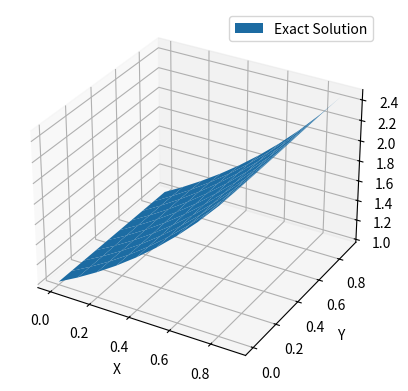

Python code for this plot: (Note: this script raises an exception after producing the figure.)
#!/usr/bin/env python3
# -*- coding: utf-8 -*-
"""
Created on Mon Nov 25 23:28:22 2024

@author: ioannisangelotassioulas
"""
import numpy as np
import scipy as sp
import matplotlib.pyplot as plt
from scipy import linalg

# Working on a new scientific computing model that helps compute the solutiuon
# to the discrete Helmholtz Equation

# Exact solution
def exact_solution(x, y):
    return (x * (1 - x) * y**3 * (1 - y))+ np.exp(x)

# Plot the exact solution
X = np.arange(0, 1, 0.1)
Y = np.arange(0, 1, 0.1)
x, y = np.meshgrid(X, Y)
z = (x * (1 - x) * y**3 * (1 - y)) + np.exp(x)

fig = plt.figure()
ax = fig.add_subplot(111, projection='3d')
ax.plot_surface(x, y, z, label="Exact Solution")

plt.xlabel('X')
plt.ylabel('Y')
plt.legend()
plt.show()

# Direct solver via LU-Decomposition
def direct_homebrew(A, n):
    '''
    My homebrew of the direct solver, built according to the specifications of
    the pseudocode given in the textbook. To be used to compare to the scipy
    black box.
    
    Keywords:
    A: Matrix to be decomposed
    n: length of the square matrix
    '''
    L = np.identity(n)
    for k in range(n):
        if A[k][k] == 0:  # make sure that we can still pivot
            return 0
        else:
            maximum = np.argmax(A, axis = 0)[k]
            place = A[k]
            A[k] = A[maximum]
            A[maximum] = place
                
            for i in range(k+1, n):
                L[i][k] = (A[i][k] / A[k][k])  #  alpha coefficient
                A[i][k] = L[i][k]
                for j in range(k+1, n):
                    A[i][j] = A[i][j] - (L[i][k] * A[k][j])
    return L

def direct_solver(A, f):
    
    # placeholders for the solutions
    y = np.zeros(len(A))
    u = np.zeros(len(A))
    
    # LU decomposition
    P, L, U = sp.linalg.lu(A)
    
    # solution from LU decomposition via forward and backward substitution
    for i in range(0, len(A)):
        y[i] = f[i] - np.matmul(L[i][1:i-1], y[1:i-1])
        
    for j in range(len(A)-1, -1, -1):
        u[j] = (y[j] - np.matmul(U[j][j+1:len(A)-1], u[j+1:len(A)-1])) / U[j][j]
    
    # Return the final solution
    return u, L, U

# discretize and create my own matrix
def create_matrix(N):
    h = 1 / (N+1)  # step division
    
    # discretize the grid
    x = np.arange(0, 1, h)
    y = np.arange(0, 1, h)
    X, Y = np.meshgrid(x, y)
    
    # discretize the operator
    

A = [[2, 1, 1, 0], [4, 3, 3, 1], [8, 7, 9, 5], [6, 7, 9, 8]]
f = [1, 2, 3, 4]
sol, lower, upper= direct_solver(A,f)


L_home  = direct_homebrew(A, len(A))

# solve problem using Gauss Seidel
def gauss_seidel(A, u):
    '''
    Take a single step in the Gauss Seidel iteration method

    Parameters
    ----------
    A : 2-dimensional n x n integer array
        Matrix which represents the discretized operator
    u : previous iteration - trial function
    Returns
    -------
    u : 1-dimensional n length array
        The next iteration to the Gauss Seidel iteration method
    '''
    
    n = len(A)  # define the size of the matrix
    # take one step in Gauss Seidel
    for i in range(n):
        u[i] = (f[i] - np.matmul(A[i][1:i-1], u[1:i-1]) - np.matmul(A[i][i+1:n], u[i+1:n])) / A[i][i]
        
    return u

A = [[2, 1, 1, 0], [4, 3, 3, 1], [8, 7, 9, 5], [6, 7, 9, 8]]


def iteration_sequence(A, f, u, iteration_gs = np.array([]), err=10e-6):
    '''
    

    Parameters
    ----------
    A : n x n two dimensional integer array
        Discretized operator which which to iterate over
    f : n length integer array
        RHS of the equation
    u : n length integer array
        initial guess of solution to equation
    e : integer
        stopping criteria
        
    Returns
    -------
    u : final solution

    '''
    residual = f - np.matmul(A, u)  # calculate residual for stopping condition
    np.append(iteration_gs, u)  # keep track of all iterations
    if (np.linalg.norm(residual) / np.linalg.norm(f) <= 10e-2):
        return u
    else:
        u_next = gauss_seidel(A, u)  # calculate next step
        iteration_sequence(A, f, u_next, iteration_gs)  # recursive iteration


u_gs = iteration_sequence(A, f, [0, 0, 0, 0])
print(u_gs)

